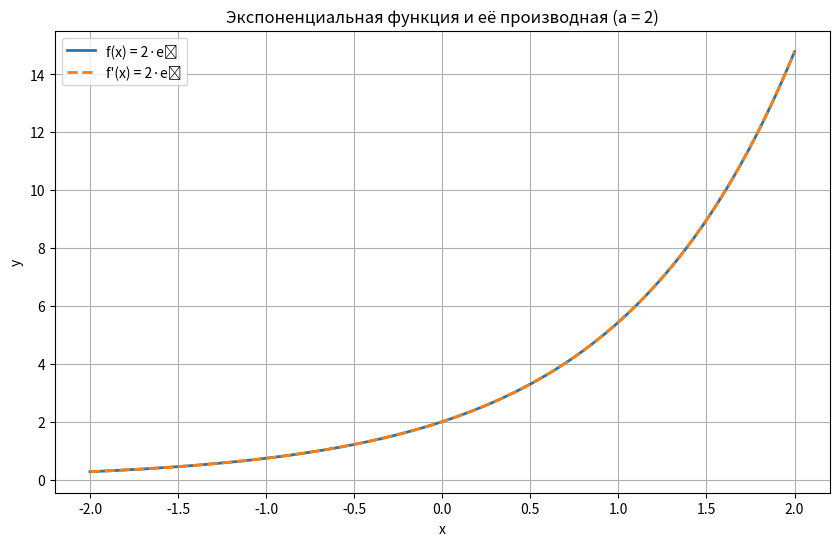

Source code (Python):
import math
import matplotlib.pyplot as plt
import numpy as np


class Derivative:
    def __init__(self, h=1e-5):
        self.h = h

    def __get__(self, obj, objtype=None):
        """Дескриптор для доступа к производной"""
        if obj is None:
            return self
        # Создаем новую функцию, которая запоминает obj (ExponentialFunction)
        return lambda x: (obj(x + self.h) - obj(x - self.h)) / (2 * self.h)


class ExponentialFunction:
    def __init__(self, a=1):
        self.a = a

    @property
    def derivative(self):
        """Свойство для вычисления производной"""
        h = 1e-5
        return lambda x: (self(x + h) - self(x - h)) / (2 * h)

    def __call__(self, x):
        """Вычисление значения функции в точке x"""
        return self.a * math.exp(x)

    def plot(self, x_min=-2, x_max=2, num_points=1000):
        """Построение графиков функции и её производной"""
        x = np.linspace(x_min, x_max, num_points)
        y = np.vectorize(self)(x)
        y_prime = np.vectorize(self.derivative)(x)

        plt.figure(figsize=(10, 6))
        plt.plot(x, y, label=f"f(x) = {self.a}·eˣ", linewidth=2)
        plt.plot(x, y_prime, '--', label=f"f'(x) = {self.a}·eˣ", linewidth=2)

        plt.title(f"Экспоненциальная функция и её производная (a = {self.a})")
        plt.xlabel("x")
        plt.ylabel("y")
        plt.grid(True)
        plt.legend()
        plt.show()


# Пример использования
if __name__ == "__main__":
    # Создаем экспоненциальную функцию с коэффициентом 2
    exp_func = ExponentialFunction(a=2)

    # Тестируем вычисления
    print(f"f(0) = {exp_func(0)}")  # 2.0
    print(f"f'(0) = {exp_func.derivative(0)}")  # 2.0
    print(f"f(1) = {exp_func(1):.4f}")  # ≈5.4366
    print(f"f'(1) = {exp_func.derivative(1):.4f}")  # ≈5.4366

    # Строим графики
    exp_func.plot()
